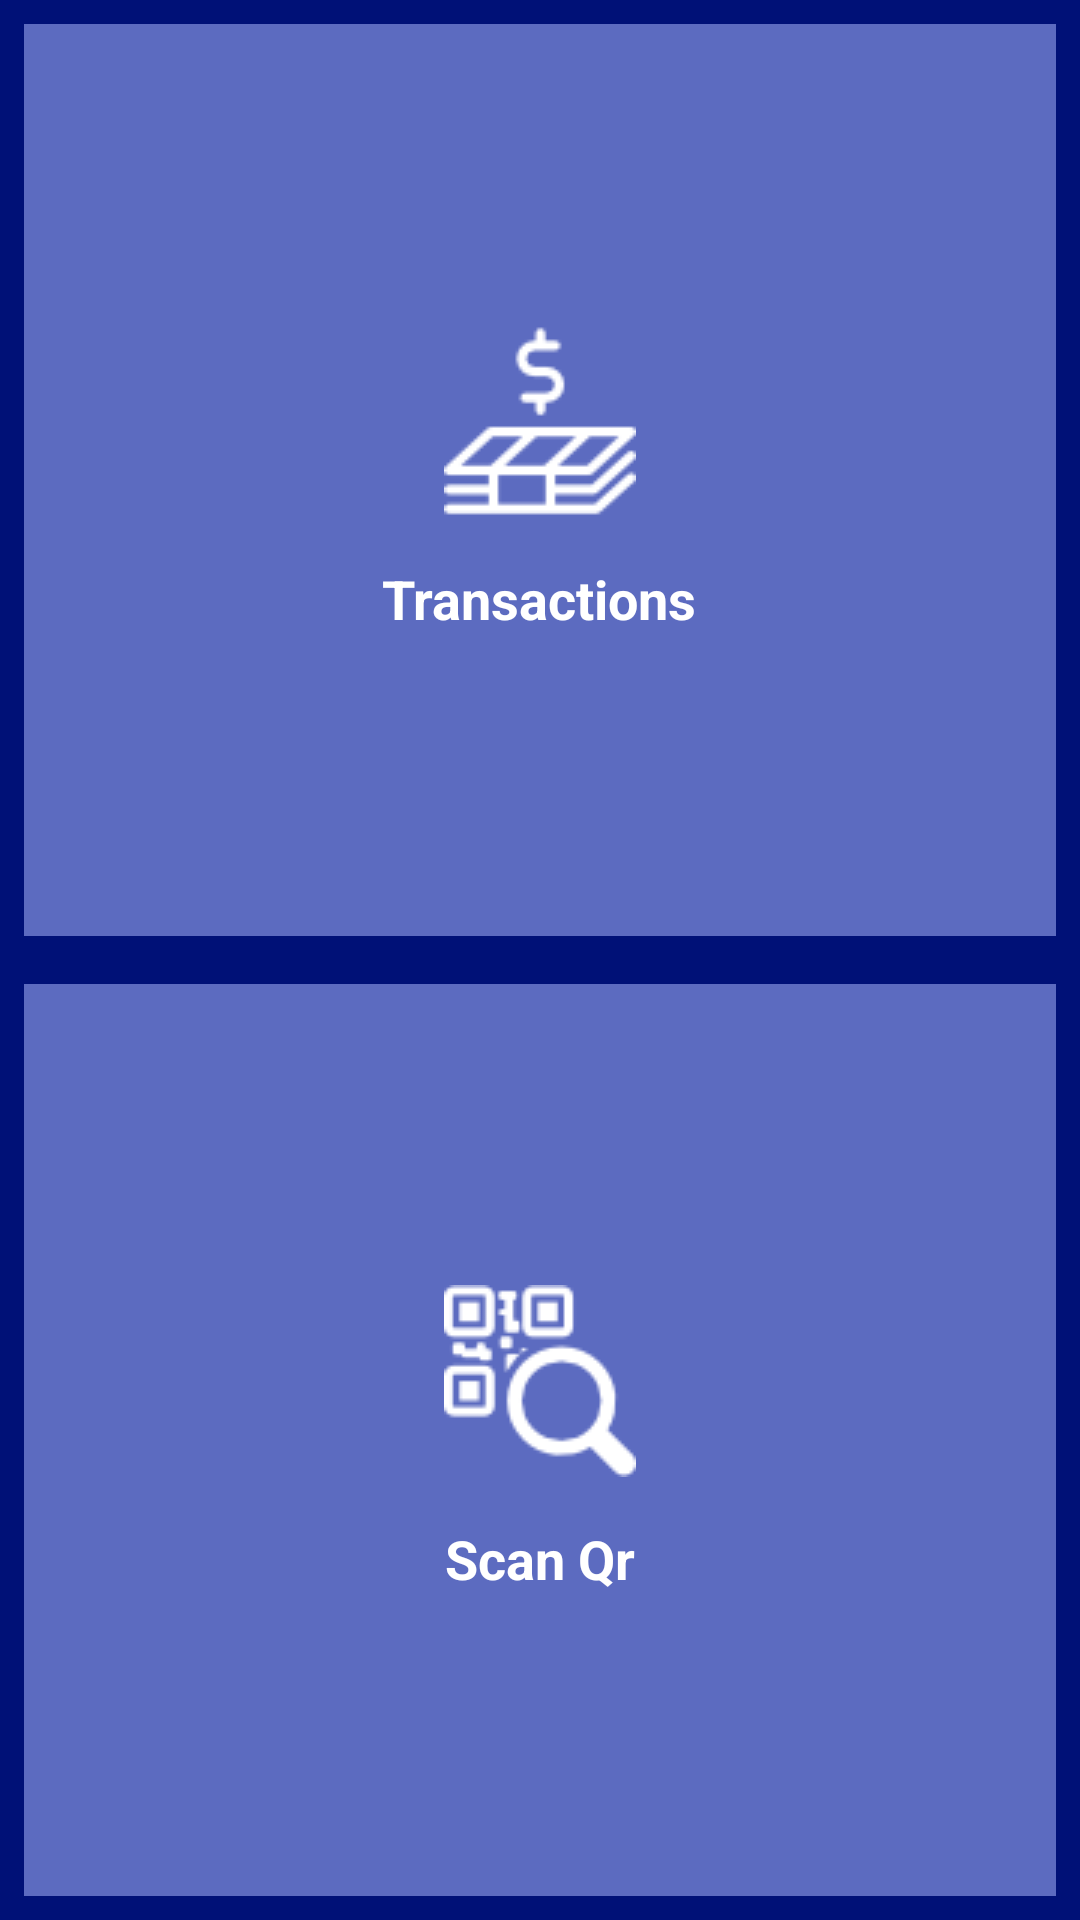

Android layout source for this screen:
<!-- AndroidManifest.xml: application theme AppTheme -->
<!-- res/layout/main.xml -->
<?xml version="1.0" encoding="utf-8"?>
<RelativeLayout xmlns:android="http://schemas.android.com/apk/res/android"
    xmlns:app="http://schemas.android.com/apk/res-auto"
    android:layout_width="match_parent"
    android:layout_height="match_parent"
    android:orientation="vertical"
    android:background="#017">











    <LinearLayout
        android:layout_width="match_parent"
        android:layout_height="match_parent"
        android:layout_gravity="center"
        android:gravity="center"
        android:orientation="vertical"
        android:weightSum="2"
        android:layout_alignParentTop="true"
        android:layout_alignParentLeft="true"
        android:layout_alignParentStart="true">

        <LinearLayout
            android:id="@+id/transactions"
            android:layout_width="match_parent"
            android:layout_height="match_parent"
            android:layout_gravity="center"
            android:layout_weight="1"
            android:layout_margin="8dp"
            android:background="@color/colorPrimary"
            android:gravity="center"
            android:orientation="vertical">

            <ImageView
                android:layout_width="wrap_content"
                android:layout_height="wrap_content"
                android:background="@drawable/trans"
                android:textColor="#FFFFFF" />

            <TextView
                style="@style/Base.TextAppearance.AppCompat.Medium"
                android:layout_width="wrap_content"
                android:layout_height="wrap_content"
                android:layout_marginTop="15dp"
                android:text="Transactions"
                android:textColor="#FFFFFF"
                android:textStyle="bold"
                android:typeface="monospace" />
        </LinearLayout>

        <LinearLayout
            android:id="@+id/buttonScan"
            android:layout_width="match_parent"
            android:layout_height="match_parent"
            android:layout_gravity="center"
            android:layout_margin="8dp"
            android:layout_weight="1"
            android:background="@color/colorPrimary"
            android:gravity="center"
            android:orientation="vertical">

            <ImageView
                android:id="@+id/imageView9"
                android:layout_width="wrap_content"
                android:layout_height="wrap_content"
                android:background="@drawable/scan"
                android:textColor="#FFFFFF" />

            <TextView
                style="@style/Base.TextAppearance.AppCompat.Medium"
                android:layout_width="wrap_content"
                android:layout_height="wrap_content"
                android:layout_marginTop="15dp"
                android:text="Scan Qr"
                android:textColor="#FFFFFF"
                android:textStyle="bold"
                android:typeface="monospace" />
        </LinearLayout>




    </LinearLayout>


</RelativeLayout>
<!-- resources referenced by this layout -->
<resources>
  <color name="colorPrimary">#5c6bc0</color>
  <!-- drawable scan: png bitmap (drawable, 1980 bytes) -->
  <!-- drawable trans: png bitmap (drawable, 1655 bytes) -->
  <style name="AppTheme" parent="Theme.AppCompat.Light.NoActionBar">
          
          <item name="colorPrimary">@color/colorPrimary</item>
          <item name="colorPrimaryDark">@color/colorPrimaryDark</item>
          <item name="colorAccent">@color/colorAccent</item>
      </style>
  <color name="colorPrimaryDark">#303F9F</color>
  <color name="colorAccent">#3949ab</color>
</resources>
